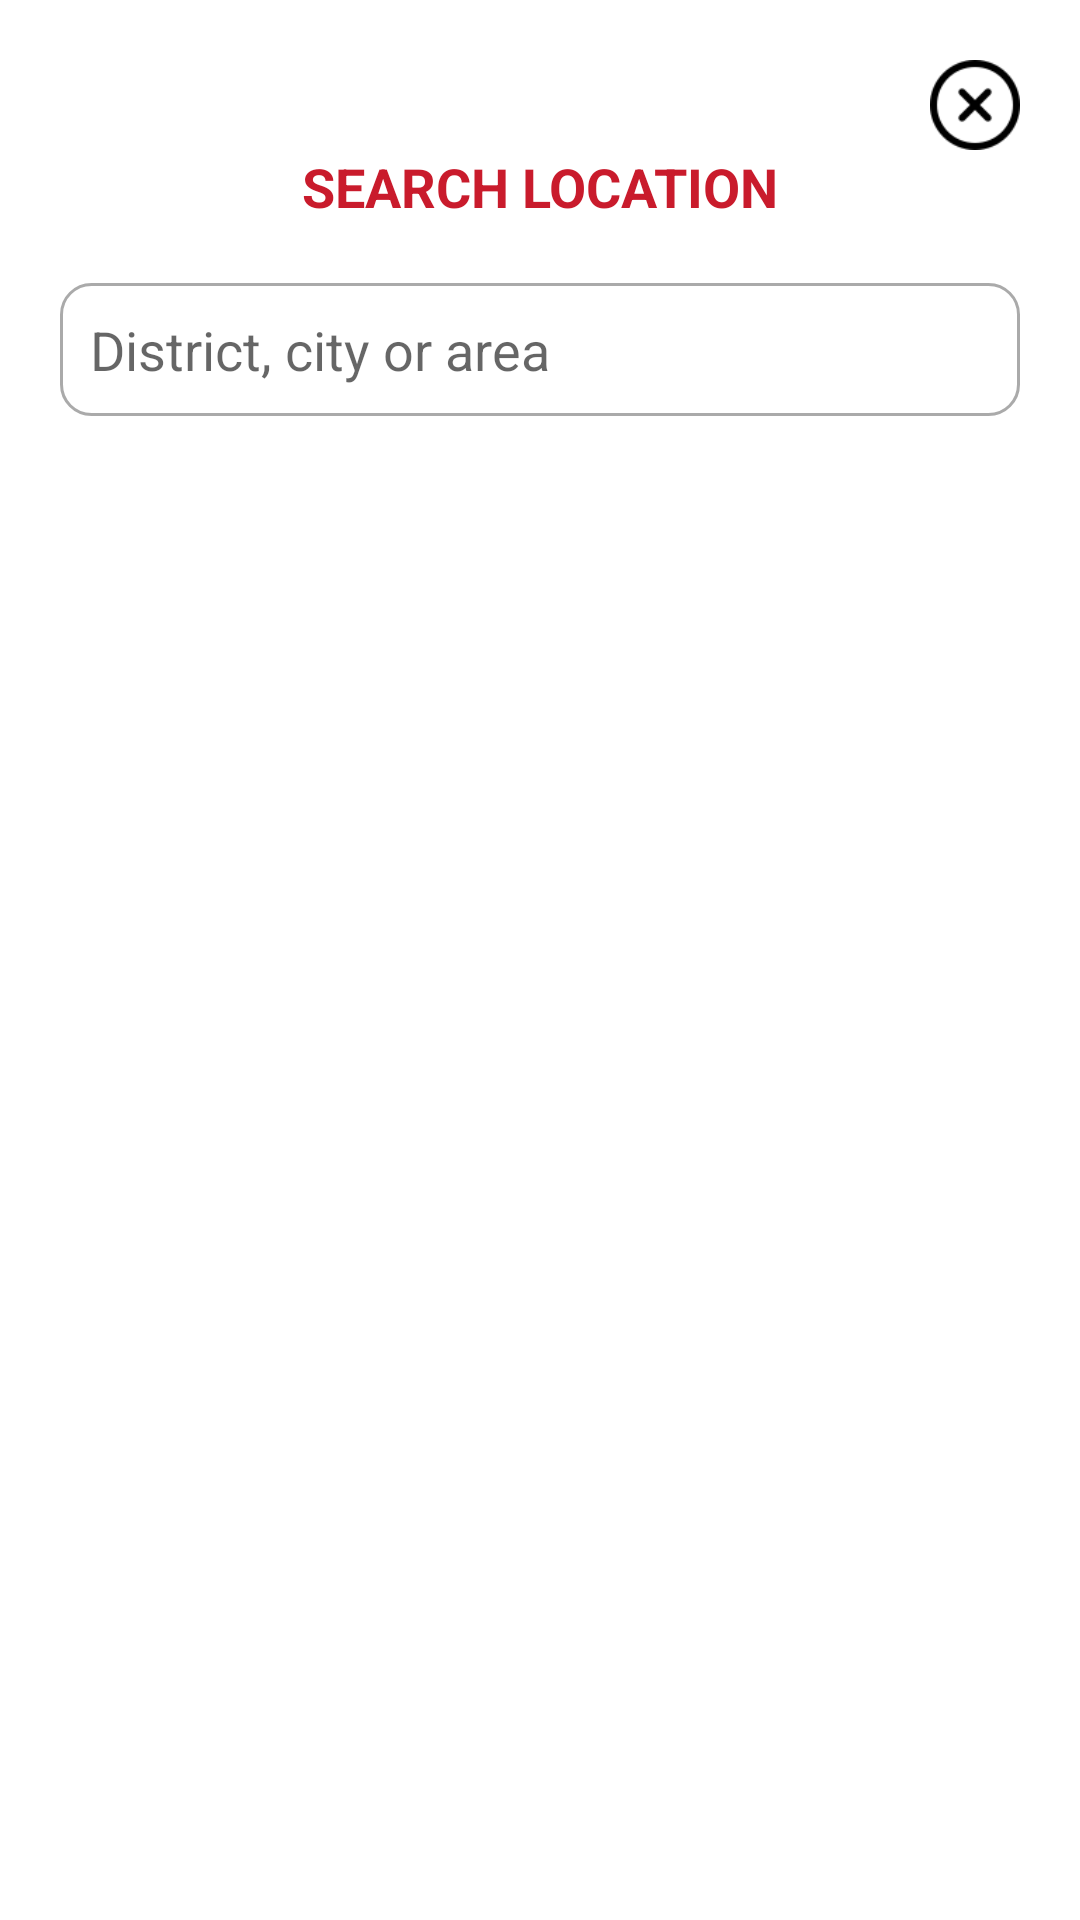

Android layout source for this screen:
<!-- AndroidManifest.xml: application theme AppTheme -->
<!-- res/layout/fragment_image_preview.xml -->
<?xml version="1.0" encoding="utf-8"?>
<RelativeLayout xmlns:android="http://schemas.android.com/apk/res/android"
    android:id="@+id/RelativeLayout1"
    android:layout_width="match_parent"
    android:layout_height="match_parent"
    android:background="@android:color/white">

    <LinearLayout
        android:id="@+id/actions"
        android:layout_width="match_parent"
        android:layout_height="wrap_content"
        android:orientation="vertical"
        android:background="@color/white"
        android:layout_alignParentStart="true"
        android:padding="20dp">

        <ImageView
            android:id="@+id/close"
            android:layout_width="30dp"
            android:layout_height="30dp"
            android:src="@drawable/close"
            android:layout_gravity="end"/>

        <TextView
            android:layout_width="match_parent"
            android:layout_height="wrap_content"
            android:text="SEARCH LOCATION"
            android:textColor="@color/colorPrimaryDark"
            android:textSize="18sp"
            android:textStyle="bold"
            android:gravity="center"/>

        <AutoCompleteTextView
            android:id="@+id/location"
            android:layout_width="match_parent"
            android:layout_height="wrap_content"
            android:background="@drawable/square"
            android:layout_marginTop="20dp"
            android:hint="District, city or area"
            android:padding="10dp"/>

        <TextView
            android:id="@+id/hint"
            android:layout_width="match_parent"
            android:layout_height="wrap_content"
            android:text=""
            android:textSize="14sp"
            android:textColor="@color/black"
            android:layout_marginTop="10dp"
            />

        <androidx.recyclerview.widget.RecyclerView
            android:id="@+id/list"
            android:layout_width="match_parent"
            android:layout_height="match_parent"/>

    </LinearLayout>

</RelativeLayout>
<!-- resources referenced by this layout -->
<resources>
  <color name="black">#000</color>
  <color name="colorPrimaryDark">#C91B2C</color>
  <color name="white">#fff</color>
  <!-- drawable close: png bitmap (drawable, 1538 bytes) -->
  <!-- drawable square (drawable) -->
  <shape xmlns:android="http://schemas.android.com/apk/res/android"
  android:shape="rectangle" >
  
  <solid android:color="#fff"/>
  <corners android:radius="10dp"/>
  <stroke android:color="#aaa"
      android:width="1dp"/>
  
  </shape>
  <style name="AppTheme" parent="Theme.MaterialComponents.Light.NoActionBar">
          
          <item name="colorPrimary">@color/colorPrimary</item>
          <item name="colorPrimaryDark">@color/colorPrimaryDark</item>
          <item name="colorAccent">@color/colorAccent</item>
          <item name="drawerArrowStyle">@style/DrawerArrowStyle</item>
      </style>
  <color name="colorPrimary">#F75C21</color>
  <color name="colorAccent">#D81B60</color>
  <style name="DrawerArrowStyle" parent="Widget.AppCompat.DrawerArrowToggle">
          <item name="color">@color/colorPrimaryDark</item>
  
      </style>
</resources>
